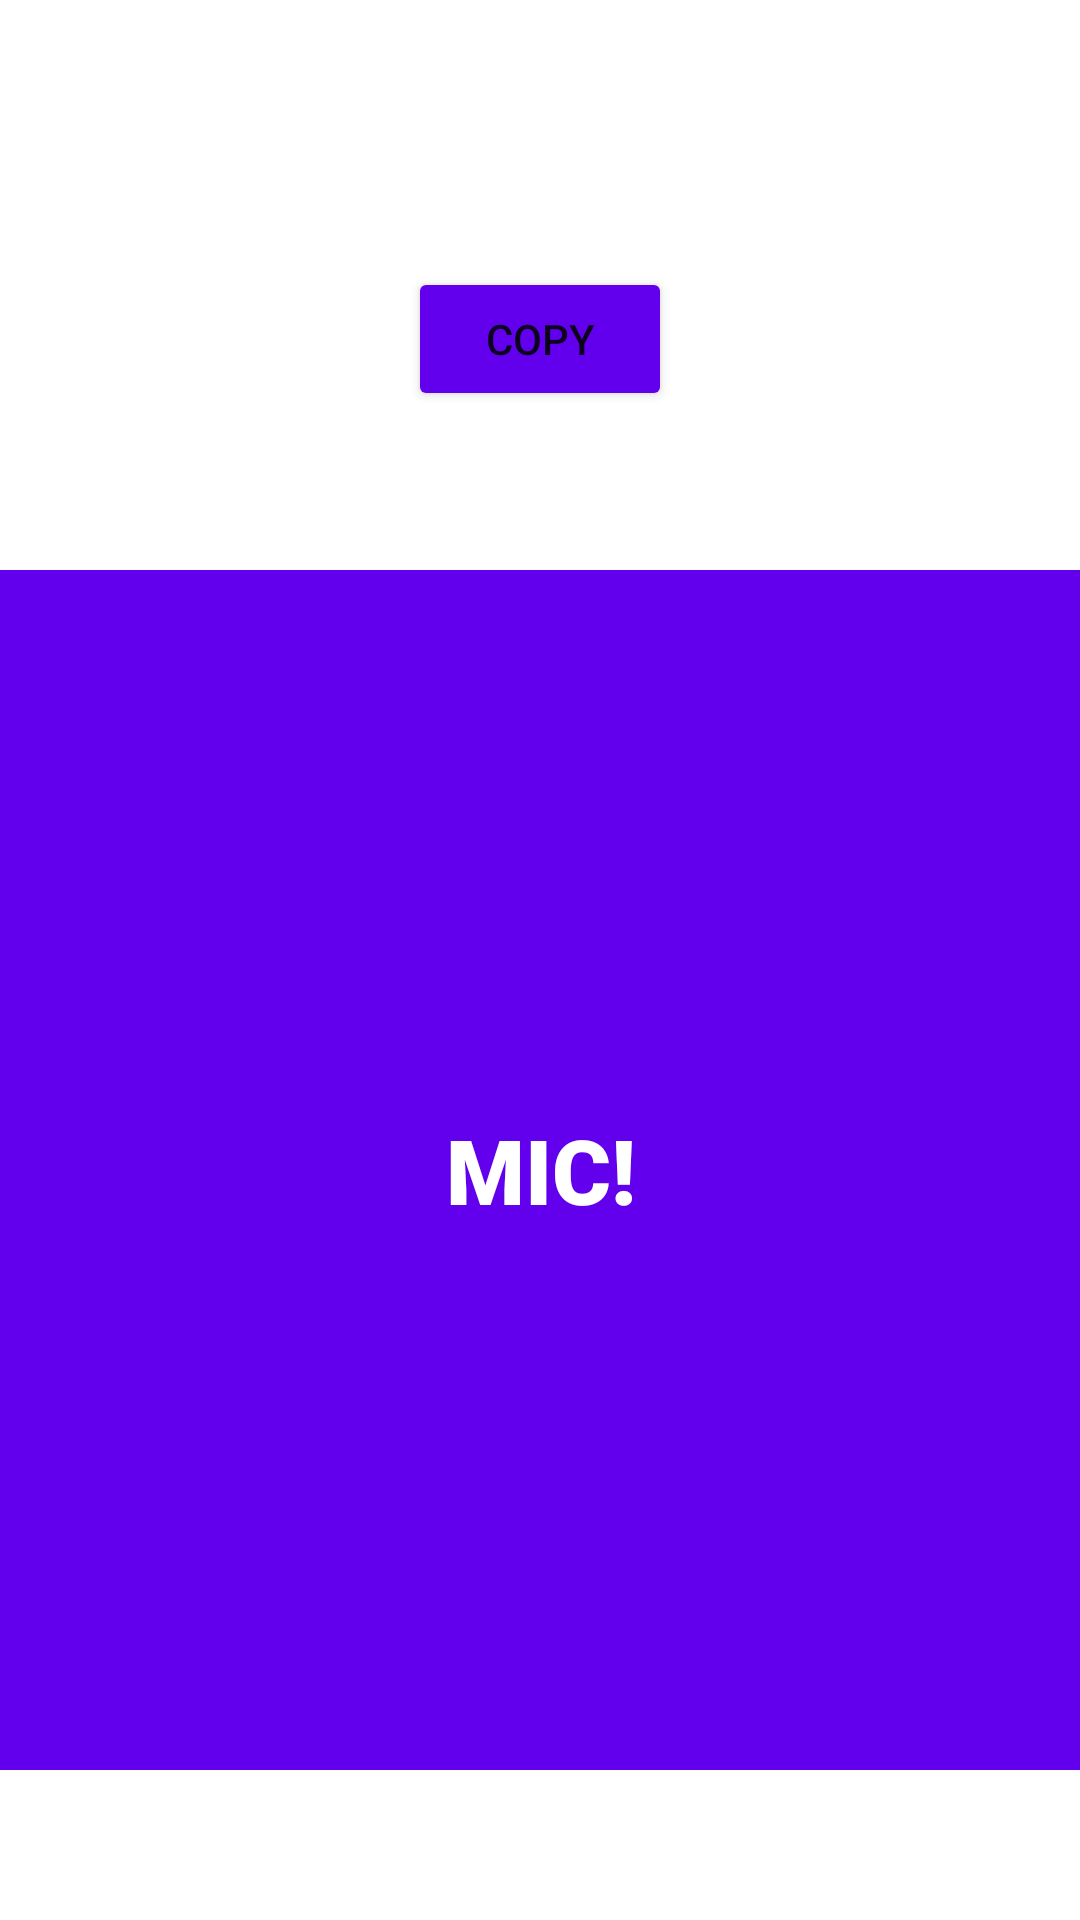

Layout XML and referenced resources for this Android screen:
<!-- AndroidManifest.xml: application theme Theme.AcquireLock -->
<!-- res/layout/activity_room.xml -->
<?xml version="1.0" encoding="utf-8"?>
<androidx.constraintlayout.widget.ConstraintLayout xmlns:android="http://schemas.android.com/apk/res/android"
    xmlns:app="http://schemas.android.com/apk/res-auto"
    xmlns:tools="http://schemas.android.com/tools"
    android:layout_width="match_parent"
    android:layout_height="match_parent"
    tools:context=".RoomActivity">

    <TextView
        android:id="@+id/tv_id"
        android:layout_width="wrap_content"
        android:layout_height="wrap_content"
        android:layout_marginTop="50dp"
        android:clickable="true"
        android:longClickable="true"
        android:textIsSelectable="true"
        app:layout_constraintEnd_toEndOf="parent"
        app:layout_constraintStart_toStartOf="parent"
        app:layout_constraintTop_toTopOf="parent"
        tools:text="1223172357125371523" />

    <Button
        android:id="@+id/btn_copy"
        android:layout_width="wrap_content"
        android:layout_height="wrap_content"
        android:layout_marginTop="20dp"
        android:backgroundTint="@color/purple_500"
        android:text="COPY"
        app:layout_constraintEnd_toEndOf="@id/tv_id"
        app:layout_constraintStart_toStartOf="@id/tv_id"
        app:layout_constraintTop_toBottomOf="@id/tv_id" />


    <com.google.android.material.card.MaterialCardView
        android:id="@+id/cv_mic"
        android:layout_width="400dp"
        android:layout_height="400dp"
        android:layout_marginBottom="50dp"
        app:cardBackgroundColor="@color/purple_500"
        app:cardCornerRadius="12dp"
        app:layout_constraintBottom_toBottomOf="parent"
        app:layout_constraintDimensionRatio="1:1"
        app:layout_constraintEnd_toEndOf="parent"
        app:layout_constraintStart_toStartOf="parent"
        app:layout_constraintWidth_percent="0.7">

        <TextView
            android:id="@+id/mic"
            android:layout_width="wrap_content"
            android:layout_height="wrap_content"
            android:layout_gravity="center"
            android:fontFamily="sans-serif-black"
            android:gravity="center"
            android:text="MIC!"
            android:textColor="@color/white"
            android:textSize="30dp" />

    </com.google.android.material.card.MaterialCardView>


</androidx.constraintlayout.widget.ConstraintLayout>
<!-- resources referenced by this layout -->
<resources>
  <style name="Theme.AcquireLock" parent="Theme.MaterialComponents.DayNight.DarkActionBar">
          
          <item name="colorPrimary">@color/purple_500</item>
          <item name="colorPrimaryVariant">@color/purple_700</item>
          <item name="colorOnPrimary">@color/white</item>
          
          <item name="colorSecondary">@color/teal_200</item>
          <item name="colorSecondaryVariant">@color/teal_700</item>
          <item name="colorOnSecondary">@color/black</item>
          
          <item name="android:statusBarColor">?attr/colorPrimaryVariant</item>
          
      </style>
  <!-- not gathered from this repository: default colours our renderer supplied (Android Studio template values) -->
  <color name="purple_500">#FF6200EE</color>
  <color name="purple_700">#FF3700B3</color>
  <color name="teal_200">#FF03DAC5</color>
  <color name="teal_700">#FF018786</color>
  <color name="black">#FF000000</color>
  <color name="white">#FFFFFFFF</color>
</resources>
